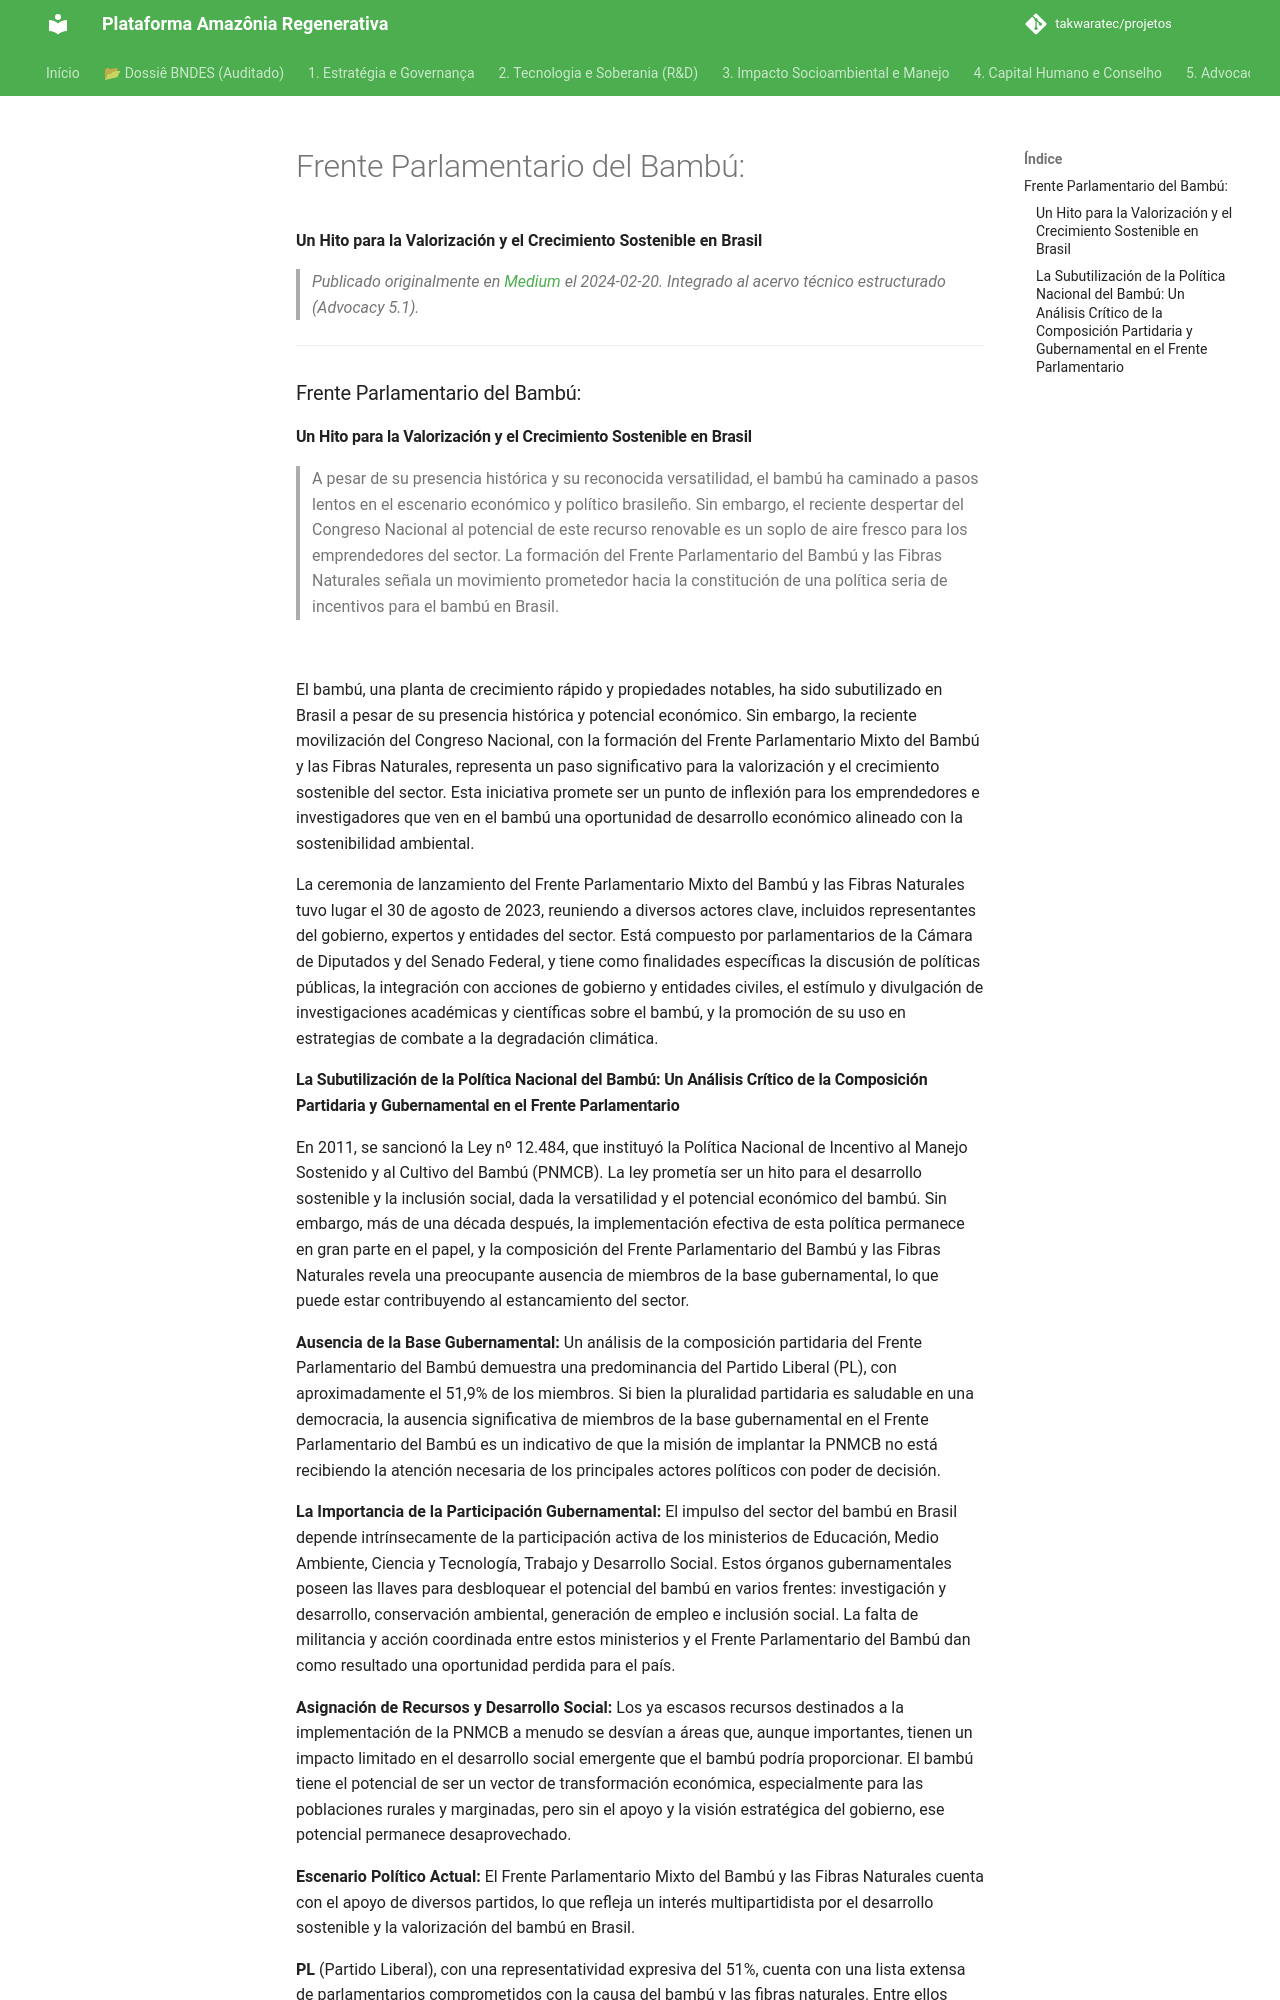

repository: takwaratec/projetos · page: 07_BLOG_MEDIUM/2024-02-20_Frente-Parlamentar_es/index.html · generator: mkdocs

---
title: "Frente Parlamentario del Bambú:"
date: 2024-02-20
author: Fabio Takwara
category: Blog
source: Medium
language: es
---

# Frente Parlamentario del Bambú:
**Un Hito para la Valorización y el Crecimiento Sostenible en Brasil**

> *Publicado originalmente en [Medium](https://medium.com/@fabiotakwara/frente-parlamentar-do-bambu-5ca794cfcc9c) el 2024-02-20. Integrado al acervo técnico estructurado (Advocacy 5.1).*

---

### Frente Parlamentario del Bambú:

#### Un Hito para la Valorización y el Crecimiento Sostenible en Brasil

> A pesar de su presencia histórica y su reconocida versatilidad, el bambú ha caminado a pasos lentos en el escenario económico y político brasileño. Sin embargo, el reciente despertar del Congreso Nacional al potencial de este recurso renovable es un soplo de aire fresco para los emprendedores del sector. La formación del Frente Parlamentario del Bambú y las Fibras Naturales señala un movimiento prometedor hacia la constitución de una política seria de incentivos para el bambú en Brasil.

![](https://cdn-images-1.medium.com/max/800/1*YnoTUsON4FpRzJaIwhZ88w.jpeg)

El bambú, una planta de crecimiento rápido y propiedades notables, ha sido subutilizado en Brasil a pesar de su presencia histórica y potencial económico. Sin embargo, la reciente movilización del Congreso Nacional, con la formación del Frente Parlamentario Mixto del Bambú y las Fibras Naturales, representa un paso significativo para la valorización y el crecimiento sostenible del sector. Esta iniciativa promete ser un punto de inflexión para los emprendedores e investigadores que ven en el bambú una oportunidad de desarrollo económico alineado con la sostenibilidad ambiental.

La ceremonia de lanzamiento del Frente Parlamentario Mixto del Bambú y las Fibras Naturales tuvo lugar el 30 de agosto de 2023, reuniendo a diversos actores clave, incluidos representantes del gobierno, expertos y entidades del sector. Está compuesto por parlamentarios de la Cámara de Diputados y del Senado Federal, y tiene como finalidades específicas la discusión de políticas públicas, la integración con acciones de gobierno y entidades civiles, el estímulo y divulgación de investigaciones académicas y científicas sobre el bambú, y la promoción de su uso en estrategias de combate a la degradación climática.
